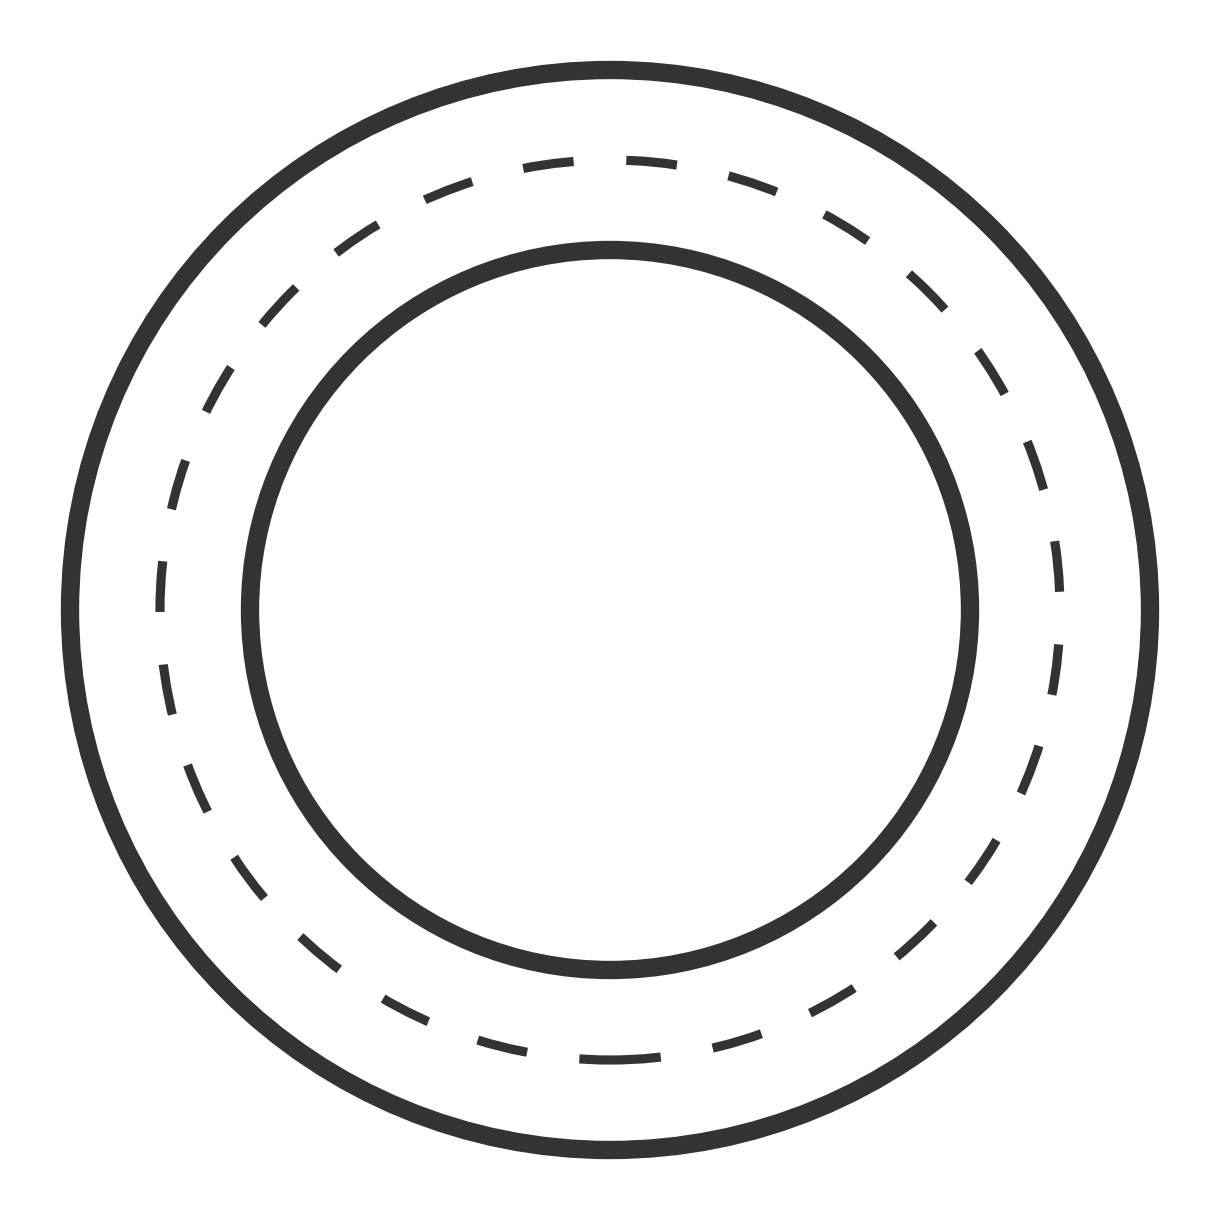

The script that saved this image:
import matplotlib.pyplot as plt

# Setting dimensions for each part of the road
total_road_width = .66  # Total width of the road, including all parts
border_width = total_road_width * 0.2  # 20% of the total width
lane_width = total_road_width * 0.3  # 30% of the total width
center_line_width = total_road_width * 0.1  # 20% of the total width

# Calculating radii for each part
outer_border_radius = 2  # Half the diameter
inner_border_radius = outer_border_radius - border_width
outer_lane_radius = inner_border_radius - lane_width
center_line_radius = outer_lane_radius - lane_width
inner_lane_radius = center_line_radius - center_line_width

# Creating the plot
# Adjusting the design to position the dashed line exactly between the two borders

# Redefining the plot
fig, ax = plt.subplots(figsize=(12, 12))
ax.set_xlim(-1.1, 1.1)
ax.set_ylim(-1.1, 1.1)
ax.set_aspect('equal')
ax.axis('off')
fig.patch.set_facecolor('white')


# Calculating radii for each part
outer_border_radius = .99  # Half the diameter
inner_border_radius = outer_border_radius - border_width - lane_width
center_line_radius = (outer_border_radius + inner_border_radius) / 2  # Centered between the two borders

# Creating the outer border
outer_border = plt.Circle((0, 0), outer_border_radius, color='#333333', fill=False, linewidth=border_width * 100)
ax.add_artist(outer_border)

# Creating the inner border
inner_border = plt.Circle((0, 0), inner_border_radius, color='#333333', fill=False, linewidth=border_width * 100)
ax.add_artist(inner_border)

# Creating the lanes
outer_lane = plt.Circle((0, 0), outer_border_radius - border_width / 1, color='white', fill=False, linewidth=lane_width * 100)
inner_lane = plt.Circle((0, 0), inner_border_radius + border_width / 1, color='white', fill=False, linewidth=lane_width * 100)
ax.add_artist(outer_lane)
ax.add_artist(inner_lane)

# Creating the center dashed line
center_line = plt.Circle((0, 0), center_line_radius, color='#333333', fill=False, linewidth=center_line_width * 100, linestyle=(0, (5.55, 5.75)))
ax.add_artist(center_line)

# Remove padding and margins
plt.tight_layout(pad=0)
ax.margins(0)
fig.subplots_adjust(left=0, right=1, top=1, bottom=0)


# Saving the image in different resolutions
plt.savefig('logo_icon_light.jpg', dpi=100)  # 8K resolution

plt.show()
